Run: headless pygame with SDL's dummy video driver; simulated clock (each Clock.tick advances the game by its frame time, no real sleeping); random seed 0; keys injected as events and as key.get_pressed() state; no mouse input.
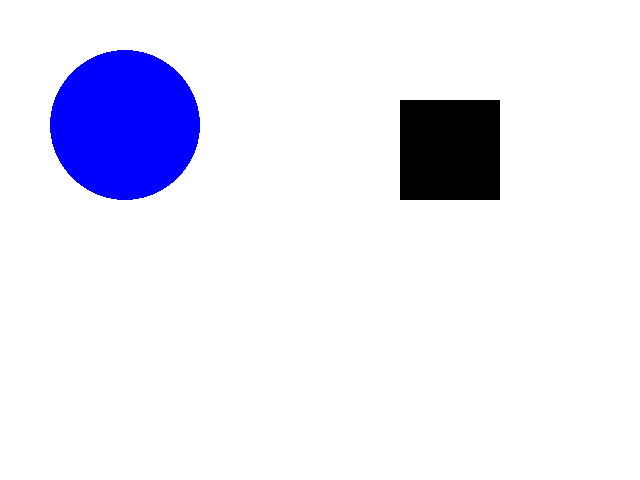
Frame 1 of 4 · flips 1–60 · no input
Frame 2 of 4 · flips 61–180 · tapped SPACE, RETURN · held RIGHT (→), D · screen unchanged from frame 1, image omitted
Frame 3 of 4 · flips 181–300 · held DOWN (↓), S · screen unchanged from frame 2, image omitted
Frame 4 of 4 · flips 301–420 · held LEFT (←), A, UP (↑), W · screen unchanged from frame 3, image omitted

The pygame program that drew these frames:

import pygame

pygame.init()
screen = pygame.display.set_mode((640, 480))
background = pygame.Surface(screen.get_size())
background.fill((255, 255, 255))

ballsurface = pygame.Surface((150, 150))
ballsurface.fill((255, 255, 255))  
pygame.draw.circle(ballsurface, (0, 0, 255), (75, 75), 75)
pygame.draw.rect(background, (0, 0, 0), (400, 100, 100, 100))

running = True
FPS = 30
clock = pygame.time.Clock()


screen.blit(background, (0, 0))
screen.blit(ballsurface, (50, 50))

while running:
    milliseconds = clock.tick(FPS)

    for event in pygame.event.get():
        if event.type == pygame.QUIT:
            running = False
        elif event.type == pygame.KEYDOWN:
            if event.key == pygame.K_ESCAPE:
                running = False
    
    pygame.display.flip()

pygame.quit()
